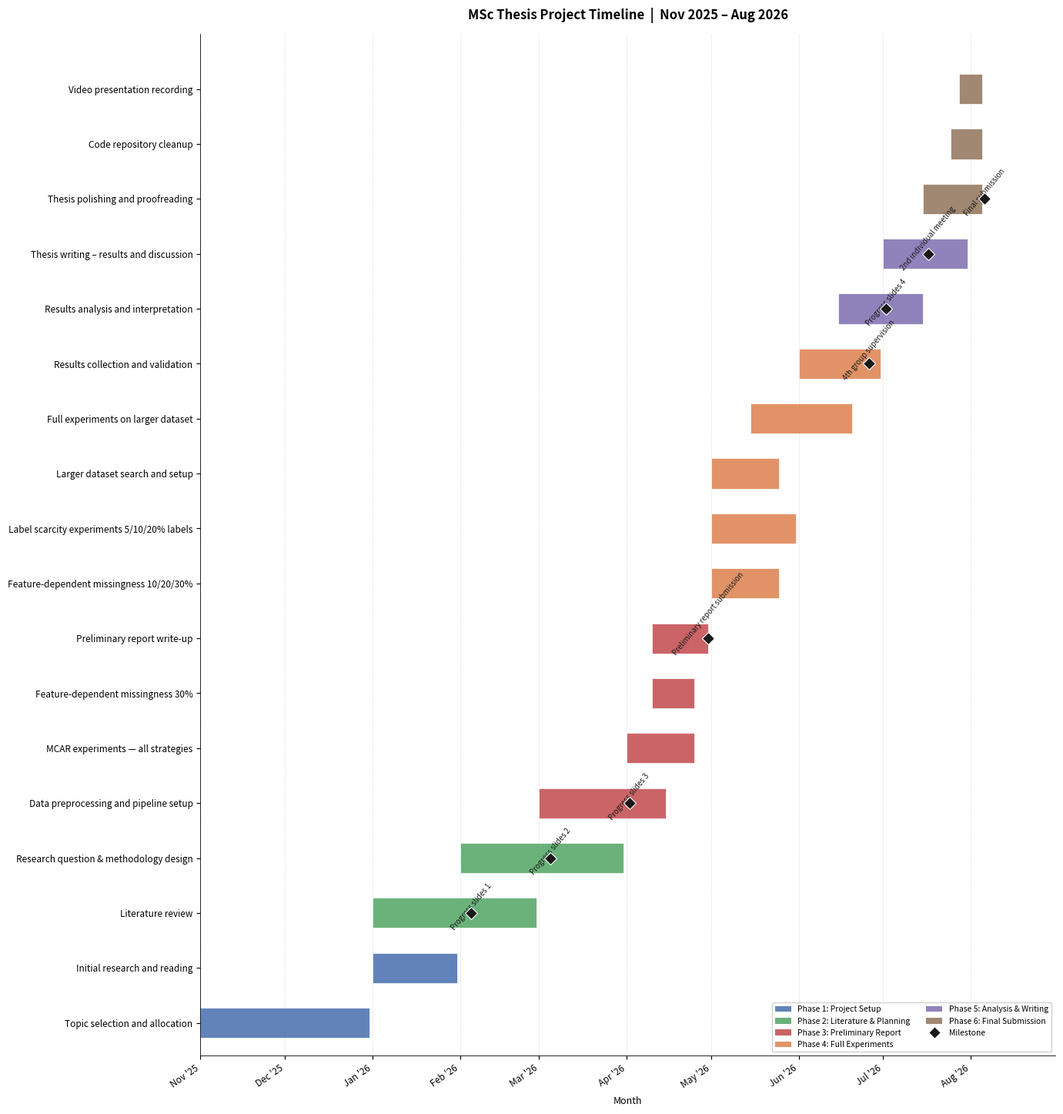

This figure's Python source: (Note: this script raises an exception after producing the figure.)
import matplotlib
matplotlib.use("Agg")
import matplotlib.pyplot as plt
import matplotlib.patches as mpatches
from matplotlib.dates import DateFormatter, MonthLocator
import matplotlib.dates as mdates
from datetime import date
import numpy as np

# ---------------------------------------------------------------------------
# Data definition
# ---------------------------------------------------------------------------

# Phases: (label, hex colour)
PHASES = {
    "Phase 1: Project Setup":           "#4C72B0",
    "Phase 2: Literature & Planning":   "#55A868",
    "Phase 3: Preliminary Report":      "#C44E52",
    "Phase 4: Full Experiments":        "#DD8452",
    "Phase 5: Analysis & Writing":      "#8172B2",
    "Phase 6: Final Submission":        "#937860",
}

# Tasks: (label, phase key, start date, end date)
TASKS = [
    # Phase 1
    ("Topic selection and allocation",           "Phase 1: Project Setup",          date(2025, 11,  1), date(2025, 12, 31)),
    ("Initial research and reading",             "Phase 1: Project Setup",          date(2026,  1,  1), date(2026,  1, 31)),
    # Phase 2
    ("Literature review",                        "Phase 2: Literature & Planning",  date(2026,  1,  1), date(2026,  2, 28)),
    ("Research question & methodology design",   "Phase 2: Literature & Planning",  date(2026,  2,  1), date(2026,  3, 31)),
    # Phase 3
    ("Data preprocessing and pipeline setup",    "Phase 3: Preliminary Report",     date(2026,  3,  1), date(2026,  4, 15)),
    ("MCAR experiments \u2014 all strategies",   "Phase 3: Preliminary Report",     date(2026,  4,  1), date(2026,  4, 25)),
    ("Feature-dependent missingness 30%",        "Phase 3: Preliminary Report",     date(2026,  4, 10), date(2026,  4, 25)),
    ("Preliminary report write-up",              "Phase 3: Preliminary Report",     date(2026,  4, 10), date(2026,  4, 30)),
    # Phase 4
    ("Feature-dependent missingness 10/20/30%",  "Phase 4: Full Experiments",       date(2026,  5,  1), date(2026,  5, 25)),
    ("Label scarcity experiments 5/10/20% labels","Phase 4: Full Experiments",      date(2026,  5,  1), date(2026,  5, 31)),
    ("Larger dataset search and setup",          "Phase 4: Full Experiments",       date(2026,  5,  1), date(2026,  5, 25)),
    ("Full experiments on larger dataset",       "Phase 4: Full Experiments",       date(2026,  5, 15), date(2026,  6, 20)),
    ("Results collection and validation",        "Phase 4: Full Experiments",       date(2026,  6,  1), date(2026,  6, 30)),
    # Phase 5
    ("Results analysis and interpretation",      "Phase 5: Analysis & Writing",     date(2026,  6, 15), date(2026,  7, 15)),
    ("Thesis writing \u2013 results and discussion","Phase 5: Analysis & Writing",  date(2026,  7,  1), date(2026,  7, 31)),
    # Phase 6
    ("Thesis polishing and proofreading",        "Phase 6: Final Submission",       date(2026,  7, 15), date(2026,  8,  5)),
    ("Code repository cleanup",                  "Phase 6: Final Submission",       date(2026,  7, 25), date(2026,  8,  5)),
    ("Video presentation recording",             "Phase 6: Final Submission",       date(2026,  7, 28), date(2026,  8,  5)),
]

# Milestones: (label, date)
MILESTONES = [
    ("Progress slides 1",              date(2026,  2,  5)),
    ("Progress slides 2",              date(2026,  3,  5)),
    ("Progress slides 3",              date(2026,  4,  2)),
    ("Preliminary report submission",  date(2026,  4, 30)),
    ("4th group supervision",          date(2026,  6, 26)),
    ("Progress slides 4",             date(2026,  7,  2)),
    ("2nd individual meeting",         date(2026,  7, 17)),
    ("Final submission",               date(2026,  8,  6)),
]

# ---------------------------------------------------------------------------
# Build chart
# ---------------------------------------------------------------------------

n_tasks = len(TASKS)
fig_height = max(11, n_tasks * 0.62 + 3.5)
fig, ax = plt.subplots(figsize=(14, fig_height))

# Draw task bars (first task at the bottom, last at the top after invert)
y_positions = list(range(n_tasks - 1, -1, -1))  # n_tasks-1 down to 0

for idx, (label, phase, start, end) in enumerate(TASKS):
    y = y_positions[idx]
    colour = PHASES[phase]
    start_num = mdates.date2num(start)
    end_num   = mdates.date2num(end)
    ax.barh(y, end_num - start_num, left=start_num,
            height=0.55, color=colour, alpha=0.88,
            linewidth=0.6, edgecolor="white")

# Map each milestone to the task row whose bar spans or is closest
def task_row_for_milestone(mdate):
    for idx, (label, phase, start, end) in enumerate(TASKS):
        if start <= mdate <= end:
            return y_positions[idx]
    best_idx = 0
    best_delta = float("inf")
    for idx, (label, phase, start, end) in enumerate(TASKS):
        delta = abs((mdate - end).days)
        if delta < best_delta:
            best_delta = delta
            best_idx = idx
    return y_positions[best_idx]

milestone_colour = "#1a1a1a"
for m_label, m_date in MILESTONES:
    y = task_row_for_milestone(m_date)
    ax.plot(mdates.date2num(m_date), y, marker="D",
            markersize=8, color=milestone_colour,
            markeredgecolor="white", markeredgewidth=0.8,
            zorder=5, clip_on=False)
    ax.annotate(m_label,
                xy=(mdates.date2num(m_date), y + 0.33),
                fontsize=7.0, ha="center", va="bottom",
                color="#1a1a1a",
                rotation=50,
                annotation_clip=False)

# ---------------------------------------------------------------------------
# Axes formatting
# ---------------------------------------------------------------------------
ax.set_yticks(list(range(n_tasks)))
ax.set_yticklabels([t[0] for t in reversed(TASKS)], fontsize=8.5)

ax.xaxis.set_major_locator(MonthLocator())
ax.xaxis.set_major_formatter(DateFormatter("%b '%y"))
ax.set_xlim(mdates.date2num(date(2025, 11, 1)),
            mdates.date2num(date(2026,  8, 31)))
plt.setp(ax.get_xticklabels(), rotation=35, ha="right", fontsize=8.5)

ax.set_ylim(-1.0, n_tasks - 0.4)
ax.invert_yaxis()

# Light vertical grid at each month
ax.xaxis.grid(True, linestyle="--", linewidth=0.5, alpha=0.5, color="#bbbbbb")
ax.set_axisbelow(True)
ax.yaxis.grid(False)

# Spine styling
for spine in ["top", "right"]:
    ax.spines[spine].set_visible(False)
ax.spines["left"].set_linewidth(0.6)
ax.spines["bottom"].set_linewidth(0.6)

# ---------------------------------------------------------------------------
# Legend
# ---------------------------------------------------------------------------
phase_patches = [
    mpatches.Patch(facecolor=colour, alpha=0.88, label=phase)
    for phase, colour in PHASES.items()
]
milestone_handle = plt.Line2D(
    [0], [0], marker="D", color="w",
    markerfacecolor=milestone_colour, markeredgecolor="white",
    markersize=8, label="Milestone"
)
ax.legend(
    handles=phase_patches + [milestone_handle],
    loc="lower right",
    fontsize=7.5,
    framealpha=0.9,
    edgecolor="#cccccc",
    ncol=2,
)

# ---------------------------------------------------------------------------
# Title and layout
# ---------------------------------------------------------------------------
ax.set_title("MSc Thesis Project Timeline  |  Nov 2025 \u2013 Aug 2026",
             fontsize=12, fontweight="bold", pad=14)
ax.set_xlabel("Month", fontsize=9, labelpad=6)

fig.tight_layout(pad=1.4)
fig.savefig("results/gantt_chart.png", dpi=200, bbox_inches="tight")
print("Saved results/gantt_chart.png")
